pico-8 play session: mixed d-pad (fixed 12-tick cycle)

[t = 6 s] mixed d-pad (1.2s cycle ×~5): → ← ↑ ↓ + 🅾/❎ taps, ~6s
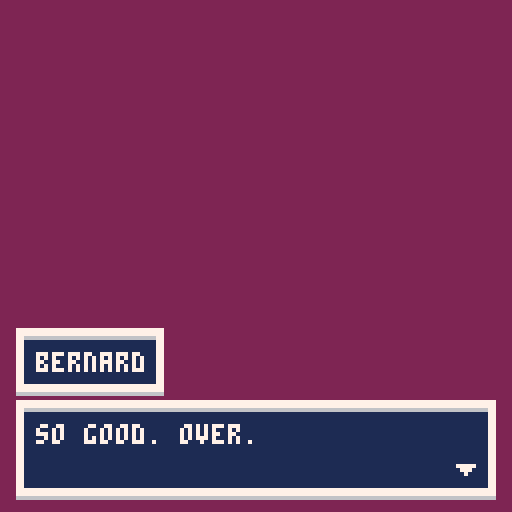
[t = 8 s] mixed d-pad (1.2s cycle ×~6): → ← ↑ ↓ + 🅾/❎ taps, ~8s
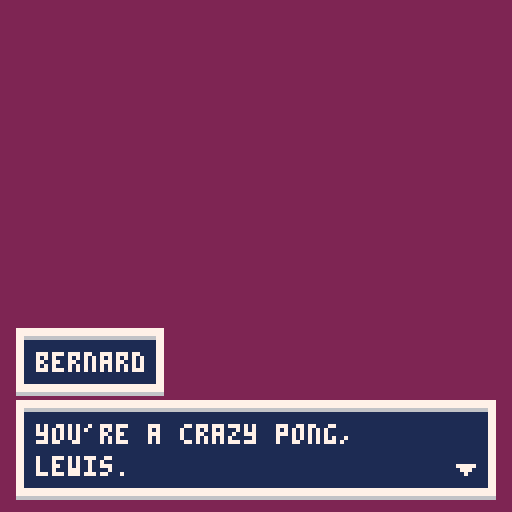

pico-8 cartridge
version 8
__lua__

t=0 -- the timer for keeping track of things

-- add a new text box
function tbox(speaker, message)
	local linebreak=1 -- keeps track of the last linebreak position

	if #tbox_messages>0 and #tbox_messages%2==1 then -- add an empty line for a "new" dialogue box if a previous message exists in the queue
		tbox_line(speaker, "")
	end

	for i=0,flr(#message/25) do -- search through the message and break it into words
		local line=sub(message, linebreak, linebreak+25) -- lines are 25 characters but grab 26 to do a lookahead check

		if #line==26 and #message>linebreak+25 then -- if we're not near the end of the message
			for j=#line,0,-1 do -- look backward for the first whitespace character to determine the linebreak
				if sub(line,j,j)==" " then
					local lookahead=0

					if j==#line then -- if the line ends perfectly at the end of a word...
						lookahead=1
					end

					tbox_line(speaker, sub(line, 0, j+lookahead)) -- add the word to the array
					linebreak+=j
					break
				end
			end
		else
			tbox_line(speaker, line) -- add the rest of the message to the text boxes array
			break -- only add the message once
		end
	end
end

-- a utility function for easily adding a line to the messages array
function tbox_line(speaker, line)
	local line={speaker=speaker, line=line}
	add(tbox_messages, line)
end

-- check for button presses so we can clear text box messages
function tbox_interact()
	if btnp(4) and #tbox_messages>0 then
		sfx(0) -- play a sound effect

		if #tbox_messages>1 then
			del(tbox_messages, tbox_messages[1])
		end

		del(tbox_messages, tbox_messages[1])
	end
end

-- check if a text box is currently visible (useful if the dialogue clear button is used for other actions as well)
function tbox_active()
	if #tbox_messages>0 then
		return true
	else
		return false
	end
end

-- draw the text boxes (if any)
function tbox_draw()
	if #tbox_messages>0 then -- only draw if there are messages
		if #tbox_messages[1].speaker>0 then
			local speaker_width=#tbox_messages[1].speaker*4

			if speaker_width>111 then
				speaker_width=111
			end

			rectfill(4, 82, speaker_width+12, 97, 7) -- draw border rectangle
			rectfill(6, 85, speaker_width+10, 95, 1) -- draw fill rectangle
			line(6, 84, speaker_width+10, 84, 6) -- draw top border shadow 
			line(4, 98, speaker_width+12, 98, 6) -- draw bottom border shadow 

			print(sub(tbox_messages[1].speaker, 0, 27), 9, 88, 7)
		end

		rectfill(4, 100, 123, 123, 7) -- draw border rectangle
		rectfill(6, 102, 121, 121, 1) -- draw fill rectangle
		line(6, 102, 121, 102, 6) -- draw top border shadow 
		line(4, 124, 123, 124, 6) -- draw bottom border shadow 

		-- draw the lines of text
		print(tbox_messages[1].line, 9, 106, 7) 
		if #tbox_messages>1 then -- only draw a second line if one exist
			print(tbox_messages[2].line, 9, 114, 7) 
		end
		
		-- draw and animate the arrow
		if t%10<5 then
			spr(1, 112, 112)
		else
			spr(1, 112, 113)
		end
	end
end

function _init()
	tbox_messages={} -- the array for keeping track of text box overflows
	tbox("bernard", "he-hello...? this is bernard. is anyone there? over...")
	tbox("gregory", "yes! i am herrrre! over!")
	tbox("bernard", "cool! how are you? over.")
	tbox("gregory", "i'm good, man. how are you? over!")
	tbox("bernard", "so good. over.")
	tbox("lewis", "i am good toooooo guys!")
	tbox("gregory", "lewis? is that you? how did you get this frequency? over.")
	tbox("lewis", "i have my wayz.")
	tbox("bernard", "you're a crazy pong, lewis.")
	tbox("lewis", "why, thank you, sir bernard.")
end

function _update()
	t=t+1 -- increment the clock
	tbox_interact()
end

function _draw()
	cls() -- clear the screen
	rectfill(0, 0, 127, 127, 2) -- draw a fill color for sizing
	tbox_draw() -- draw the message boxes (if any)
end
__gfx__
00000000000000000000000000000000000000000000000000000000000000000000000000000000000000000000000000000000000000000000000000000000
00000000000000000000000000000000000000000000000000000000000000000000000000000000000000000000000000000000000000000000000000000000
00000000000000000000000000000000000000000000000000000000000000000000000000000000000000000000000000000000000000000000000000000000
00000000007777700000000000000000000000000000000000000000000000000000000000000000000000000000000000000000000000000000000000000000
00000000000777000000000000000000000000000000000000000000000000000000000000000000000000000000000000000000000000000000000000000000
00000000000070000000000000000000000000000000000000000000000000000000000000000000000000000000000000000000000000000000000000000000
00000000000000000000000000000000000000000000000000000000000000000000000000000000000000000000000000000000000000000000000000000000
00000000000000000000000000000000000000000000000000000000000000000000000000000000000000000000000000000000000000000000000000000000
00000000000000000000000000000000000000000000000000000000000000000000000000000000000000000000000000000000000000000000000000000000
00000000000000000000000000000000000000000000000000000000000000000000000000000000000000000000000000000000000000000000000000000000
00000000000000000000000000000000000000000000000000000000000000000000000000000000000000000000000000000000000000000000000000000000
00000000000000000000000000000000000000000000000000000000000000000000000000000000000000000000000000000000000000000000000000000000
00000000000000000000000000000000000000000000000000000000000000000000000000000000000000000000000000000000000000000000000000000000
00000000000000000000000000000000000000000000000000000000000000000000000000000000000000000000000000000000000000000000000000000000
00000000000000000000000000000000000000000000000000000000000000000000000000000000000000000000000000000000000000000000000000000000
00000000000000000000000000000000000000000000000000000000000000000000000000000000000000000000000000000000000000000000000000000000
00000000000000000000000000000000000000000000000000000000000000000000000000000000000000000000000000000000000000000000000000000000
00000000000000000000000000000000000000000000000000000000000000000000000000000000000000000000000000000000000000000000000000000000
00000000000000000000000000000000000000000000000000000000000000000000000000000000000000000000000000000000000000000000000000000000
00000000000000000000000000000000000000000000000000000000000000000000000000000000000000000000000000000000000000000000000000000000
00000000000000000000000000000000000000000000000000000000000000000000000000000000000000000000000000000000000000000000000000000000
00000000000000000000000000000000000000000000000000000000000000000000000000000000000000000000000000000000000000000000000000000000
00000000000000000000000000000000000000000000000000000000000000000000000000000000000000000000000000000000000000000000000000000000
00000000000000000000000000000000000000000000000000000000000000000000000000000000000000000000000000000000000000000000000000000000
00000000000000000000000000000000000000000000000000000000000000000000000000000000000000000000000000000000000000000000000000000000
00000000000000000000000000000000000000000000000000000000000000000000000000000000000000000000000000000000000000000000000000000000
00000000000000000000000000000000000000000000000000000000000000000000000000000000000000000000000000000000000000000000000000000000
00000000000000000000000000000000000000000000000000000000000000000000000000000000000000000000000000000000000000000000000000000000
00000000000000000000000000000000000000000000000000000000000000000000000000000000000000000000000000000000000000000000000000000000
00000000000000000000000000000000000000000000000000000000000000000000000000000000000000000000000000000000000000000000000000000000
00000000000000000000000000000000000000000000000000000000000000000000000000000000000000000000000000000000000000000000000000000000
00000000000000000000000000000000000000000000000000000000000000000000000000000000000000000000000000000000000000000000000000000000
00000000000000000000000000000000000000000000000000000000000000000000000000000000000000000000000000000000000000000000000000000000
00000000000000000000000000000000000000000000000000000000000000000000000000000000000000000000000000000000000000000000000000000000
00000000000000000000000000000000000000000000000000000000000000000000000000000000000000000000000000000000000000000000000000000000
00000000000000000000000000000000000000000000000000000000000000000000000000000000000000000000000000000000000000000000000000000000
00000000000000000000000000000000000000000000000000000000000000000000000000000000000000000000000000000000000000000000000000000000
00000000000000000000000000000000000000000000000000000000000000000000000000000000000000000000000000000000000000000000000000000000
00000000000000000000000000000000000000000000000000000000000000000000000000000000000000000000000000000000000000000000000000000000
00000000000000000000000000000000000000000000000000000000000000000000000000000000000000000000000000000000000000000000000000000000
00000000000000000000000000000000000000000000000000000000000000000000000000000000000000000000000000000000000000000000000000000000
00000000000000000000000000000000000000000000000000000000000000000000000000000000000000000000000000000000000000000000000000000000
00000000000000000000000000000000000000000000000000000000000000000000000000000000000000000000000000000000000000000000000000000000
00000000000000000000000000000000000000000000000000000000000000000000000000000000000000000000000000000000000000000000000000000000
00000000000000000000000000000000000000000000000000000000000000000000000000000000000000000000000000000000000000000000000000000000
00000000000000000000000000000000000000000000000000000000000000000000000000000000000000000000000000000000000000000000000000000000
00000000000000000000000000000000000000000000000000000000000000000000000000000000000000000000000000000000000000000000000000000000
00000000000000000000000000000000000000000000000000000000000000000000000000000000000000000000000000000000000000000000000000000000
00000000000000000000000000000000000000000000000000000000000000000000000000000000000000000000000000000000000000000000000000000000
00000000000000000000000000000000000000000000000000000000000000000000000000000000000000000000000000000000000000000000000000000000
00000000000000000000000000000000000000000000000000000000000000000000000000000000000000000000000000000000000000000000000000000000
00000000000000000000000000000000000000000000000000000000000000000000000000000000000000000000000000000000000000000000000000000000
00000000000000000000000000000000000000000000000000000000000000000000000000000000000000000000000000000000000000000000000000000000
00000000000000000000000000000000000000000000000000000000000000000000000000000000000000000000000000000000000000000000000000000000
00000000000000000000000000000000000000000000000000000000000000000000000000000000000000000000000000000000000000000000000000000000
00000000000000000000000000000000000000000000000000000000000000000000000000000000000000000000000000000000000000000000000000000000
00000000000000000000000000000000000000000000000000000000000000000000000000000000000000000000000000000000000000000000000000000000
00000000000000000000000000000000000000000000000000000000000000000000000000000000000000000000000000000000000000000000000000000000
00000000000000000000000000000000000000000000000000000000000000000000000000000000000000000000000000000000000000000000000000000000
00000000000000000000000000000000000000000000000000000000000000000000000000000000000000000000000000000000000000000000000000000000
00000000000000000000000000000000000000000000000000000000000000000000000000000000000000000000000000000000000000000000000000000000
00000000000000000000000000000000000000000000000000000000000000000000000000000000000000000000000000000000000000000000000000000000
00000000000000000000000000000000000000000000000000000000000000000000000000000000000000000000000000000000000000000000000000000000
00000000000000000000000000000000000000000000000000000000000000000000000000000000000000000000000000000000000000000000000000000000
00000000000000000000000000000000000000000000000000000000000000000000000000000000000000000000000000000000000000000000000000000000
00000000000000000000000000000000000000000000000000000000000000000000000000000000000000000000000000000000000000000000000000000000
00000000000000000000000000000000000000000000000000000000000000000000000000000000000000000000000000000000000000000000000000000000
00000000000000000000000000000000000000000000000000000000000000000000000000000000000000000000000000000000000000000000000000000000
00000000000000000000000000000000000000000000000000000000000000000000000000000000000000000000000000000000000000000000000000000000
00000000000000000000000000000000000000000000000000000000000000000000000000000000000000000000000000000000000000000000000000000000
00000000000000000000000000000000000000000000000000000000000000000000000000000000000000000000000000000000000000000000000000000000
00000000000000000000000000000000000000000000000000000000000000000000000000000000000000000000000000000000000000000000000000000000
00000000000000000000000000000000000000000000000000000000000000000000000000000000000000000000000000000000000000000000000000000000
00000000000000000000000000000000000000000000000000000000000000000000000000000000000000000000000000000000000000000000000000000000
00000000000000000000000000000000000000000000000000000000000000000000000000000000000000000000000000000000000000000000000000000000
00000000000000000000000000000000000000000000000000000000000000000000000000000000000000000000000000000000000000000000000000000000
00000000000000000000000000000000000000000000000000000000000000000000000000000000000000000000000000000000000000000000000000000000
00000000000000000000000000000000000000000000000000000000000000000000000000000000000000000000000000000000000000000000000000000000
00000000000000000000000000000000000000000000000000000000000000000000000000000000000000000000000000000000000000000000000000000000
00000000000000000000000000000000000000000000000000000000000000000000000000000000000000000000000000000000000000000000000000000000
00000000000000000000000000000000000000000000000000000000000000000000000000000000000000000000000000000000000000000000000000000000
00000000000000000000000000000000000000000000000000000000000000000000000000000000000000000000000000000000000000000000000000000000
00000000000000000000000000000000000000000000000000000000000000000000000000000000000000000000000000000000000000000000000000000000
00000000000000000000000000000000000000000000000000000000000000000000000000000000000000000000000000000000000000000000000000000000
00000000000000000000000000000000000000000000000000000000000000000000000000000000000000000000000000000000000000000000000000000000
00000000000000000000000000000000000000000000000000000000000000000000000000000000000000000000000000000000000000000000000000000000
00000000000000000000000000000000000000000000000000000000000000000000000000000000000000000000000000000000000000000000000000000000
00000000000000000000000000000000000000000000000000000000000000000000000000000000000000000000000000000000000000000000000000000000
00000000000000000000000000000000000000000000000000000000000000000000000000000000000000000000000000000000000000000000000000000000
00000000000000000000000000000000000000000000000000000000000000000000000000000000000000000000000000000000000000000000000000000000
00000000000000000000000000000000000000000000000000000000000000000000000000000000000000000000000000000000000000000000000000000000
00000000000000000000000000000000000000000000000000000000000000000000000000000000000000000000000000000000000000000000000000000000
00000000000000000000000000000000000000000000000000000000000000000000000000000000000000000000000000000000000000000000000000000000
00000000000000000000000000000000000000000000000000000000000000000000000000000000000000000000000000000000000000000000000000000000
00000000000000000000000000000000000000000000000000000000000000000000000000000000000000000000000000000000000000000000000000000000
00000000000000000000000000000000000000000000000000000000000000000000000000000000000000000000000000000000000000000000000000000000
00000000000000000000000000000000000000000000000000000000000000000000000000000000000000000000000000000000000000000000000000000000
00000000000000000000000000000000000000000000000000000000000000000000000000000000000000000000000000000000000000000000000000000000
00000000000000000000000000000000000000000000000000000000000000000000000000000000000000000000000000000000000000000000000000000000
00000000000000000000000000000000000000000000000000000000000000000000000000000000000000000000000000000000000000000000000000000000
00000000000000000000000000000000000000000000000000000000000000000000000000000000000000000000000000000000000000000000000000000000
00000000000000000000000000000000000000000000000000000000000000000000000000000000000000000000000000000000000000000000000000000000
00000000000000000000000000000000000000000000000000000000000000000000000000000000000000000000000000000000000000000000000000000000
00000000000000000000000000000000000000000000000000000000000000000000000000000000000000000000000000000000000000000000000000000000
00000000000000000000000000000000000000000000000000000000000000000000000000000000000000000000000000000000000000000000000000000000
00000000000000000000000000000000000000000000000000000000000000000000000000000000000000000000000000000000000000000000000000000000
00000000000000000000000000000000000000000000000000000000000000000000000000000000000000000000000000000000000000000000000000000000
00000000000000000000000000000000000000000000000000000000000000000000000000000000000000000000000000000000000000000000000000000000
00000000000000000000000000000000000000000000000000000000000000000000000000000000000000000000000000000000000000000000000000000000
00000000000000000000000000000000000000000000000000000000000000000000000000000000000000000000000000000000000000000000000000000000
00000000000000000000000000000000000000000000000000000000000000000000000000000000000000000000000000000000000000000000000000000000
00000000000000000000000000000000000000000000000000000000000000000000000000000000000000000000000000000000000000000000000000000000
00000000000000000000000000000000000000000000000000000000000000000000000000000000000000000000000000000000000000000000000000000000
00000000000000000000000000000000000000000000000000000000000000000000000000000000000000000000000000000000000000000000000000000000
00000000000000000000000000000000000000000000000000000000000000000000000000000000000000000000000000000000000000000000000000000000
00000000000000000000000000000000000000000000000000000000000000000000000000000000000000000000000000000000000000000000000000000000
00000000000000000000000000000000000000000000000000000000000000000000000000000000000000000000000000000000000000000000000000000000
00000000000000000000000000000000000000000000000000000000000000000000000000000000000000000000000000000000000000000000000000000000
00000000000000000000000000000000000000000000000000000000000000000000000000000000000000000000000000000000000000000000000000000000
00000000000000000000000000000000000000000000000000000000000000000000000000000000000000000000000000000000000000000000000000000000
00000000000000000000000000000000000000000000000000000000000000000000000000000000000000000000000000000000000000000000000000000000
00000000000000000000000000000000000000000000000000000000000000000000000000000000000000000000000000000000000000000000000000000000
00000000000000000000000000000000000000000000000000000000000000000000000000000000000000000000000000000000000000000000000000000000
00000000000000000000000000000000000000000000000000000000000000000000000000000000000000000000000000000000000000000000000000000000
00000000000000000000000000000000000000000000000000000000000000000000000000000000000000000000000000000000000000000000000000000000
00000000000000000000000000000000000000000000000000000000000000000000000000000000000000000000000000000000000000000000000000000000
00000000000000000000000000000000000000000000000000000000000000000000000000000000000000000000000000000000000000000000000000000000
00000000000000000000000000000000000000000000000000000000000000000000000000000000000000000000000000000000000000000000000000000000
__gff__
0000000000000000000000000000000000000000000000000000000000000000000000000000000000000000000000000000000000000000000000000000000000000000000000000000000000000000000000000000000000000000000000000000000000000000000000000000000000000000000000000000000000000000
0000000000000000000000000000000000000000000000000000000000000000000000000000000000000000000000000000000000000000000000000000000000000000000000000000000000000000000000000000000000000000000000000000000000000000000000000000000000000000000000000000000000000000
__map__
0000000000000000000000000000000000000000000000000000000000000000000000000000000000000000000000000000000000000000000000000000000000000000000000000000000000000000000000000000000000000000000000000000000000000000000000000000000000000000000000000000000000000000
0000000000000000000000000000000000000000000000000000000000000000000000000000000000000000000000000000000000000000000000000000000000000000000000000000000000000000000000000000000000000000000000000000000000000000000000000000000000000000000000000000000000000000
0000000000000000000000000000000000000000000000000000000000000000000000000000000000000000000000000000000000000000000000000000000000000000000000000000000000000000000000000000000000000000000000000000000000000000000000000000000000000000000000000000000000000000
0000000000000000000000000000000000000000000000000000000000000000000000000000000000000000000000000000000000000000000000000000000000000000000000000000000000000000000000000000000000000000000000000000000000000000000000000000000000000000000000000000000000000000
0000000000000000000000000000000000000000000000000000000000000000000000000000000000000000000000000000000000000000000000000000000000000000000000000000000000000000000000000000000000000000000000000000000000000000000000000000000000000000000000000000000000000000
0000000000000000000000000000000000000000000000000000000000000000000000000000000000000000000000000000000000000000000000000000000000000000000000000000000000000000000000000000000000000000000000000000000000000000000000000000000000000000000000000000000000000000
0000000000000000000000000000000000000000000000000000000000000000000000000000000000000000000000000000000000000000000000000000000000000000000000000000000000000000000000000000000000000000000000000000000000000000000000000000000000000000000000000000000000000000
0000000000000000000000000000000000000000000000000000000000000000000000000000000000000000000000000000000000000000000000000000000000000000000000000000000000000000000000000000000000000000000000000000000000000000000000000000000000000000000000000000000000000000
0000000000000000000000000000000000000000000000000000000000000000000000000000000000000000000000000000000000000000000000000000000000000000000000000000000000000000000000000000000000000000000000000000000000000000000000000000000000000000000000000000000000000000
0000000000000000000000000000000000000000000000000000000000000000000000000000000000000000000000000000000000000000000000000000000000000000000000000000000000000000000000000000000000000000000000000000000000000000000000000000000000000000000000000000000000000000
0000000000000000000000000000000000000000000000000000000000000000000000000000000000000000000000000000000000000000000000000000000000000000000000000000000000000000000000000000000000000000000000000000000000000000000000000000000000000000000000000000000000000000
0000000000000000000000000000000000000000000000000000000000000000000000000000000000000000000000000000000000000000000000000000000000000000000000000000000000000000000000000000000000000000000000000000000000000000000000000000000000000000000000000000000000000000
0000000000000000000000000000000000000000000000000000000000000000000000000000000000000000000000000000000000000000000000000000000000000000000000000000000000000000000000000000000000000000000000000000000000000000000000000000000000000000000000000000000000000000
0000000000000000000000000000000000000000000000000000000000000000000000000000000000000000000000000000000000000000000000000000000000000000000000000000000000000000000000000000000000000000000000000000000000000000000000000000000000000000000000000000000000000000
0000000000000000000000000000000000000000000000000000000000000000000000000000000000000000000000000000000000000000000000000000000000000000000000000000000000000000000000000000000000000000000000000000000000000000000000000000000000000000000000000000000000000000
0000000000000000000000000000000000000000000000000000000000000000000000000000000000000000000000000000000000000000000000000000000000000000000000000000000000000000000000000000000000000000000000000000000000000000000000000000000000000000000000000000000000000000
0000000000000000000000000000000000000000000000000000000000000000000000000000000000000000000000000000000000000000000000000000000000000000000000000000000000000000000000000000000000000000000000000000000000000000000000000000000000000000000000000000000000000000
0000000000000000000000000000000000000000000000000000000000000000000000000000000000000000000000000000000000000000000000000000000000000000000000000000000000000000000000000000000000000000000000000000000000000000000000000000000000000000000000000000000000000000
0000000000000000000000000000000000000000000000000000000000000000000000000000000000000000000000000000000000000000000000000000000000000000000000000000000000000000000000000000000000000000000000000000000000000000000000000000000000000000000000000000000000000000
0000000000000000000000000000000000000000000000000000000000000000000000000000000000000000000000000000000000000000000000000000000000000000000000000000000000000000000000000000000000000000000000000000000000000000000000000000000000000000000000000000000000000000
0000000000000000000000000000000000000000000000000000000000000000000000000000000000000000000000000000000000000000000000000000000000000000000000000000000000000000000000000000000000000000000000000000000000000000000000000000000000000000000000000000000000000000
0000000000000000000000000000000000000000000000000000000000000000000000000000000000000000000000000000000000000000000000000000000000000000000000000000000000000000000000000000000000000000000000000000000000000000000000000000000000000000000000000000000000000000
0000000000000000000000000000000000000000000000000000000000000000000000000000000000000000000000000000000000000000000000000000000000000000000000000000000000000000000000000000000000000000000000000000000000000000000000000000000000000000000000000000000000000000
0000000000000000000000000000000000000000000000000000000000000000000000000000000000000000000000000000000000000000000000000000000000000000000000000000000000000000000000000000000000000000000000000000000000000000000000000000000000000000000000000000000000000000
0000000000000000000000000000000000000000000000000000000000000000000000000000000000000000000000000000000000000000000000000000000000000000000000000000000000000000000000000000000000000000000000000000000000000000000000000000000000000000000000000000000000000000
0000000000000000000000000000000000000000000000000000000000000000000000000000000000000000000000000000000000000000000000000000000000000000000000000000000000000000000000000000000000000000000000000000000000000000000000000000000000000000000000000000000000000000
0000000000000000000000000000000000000000000000000000000000000000000000000000000000000000000000000000000000000000000000000000000000000000000000000000000000000000000000000000000000000000000000000000000000000000000000000000000000000000000000000000000000000000
0000000000000000000000000000000000000000000000000000000000000000000000000000000000000000000000000000000000000000000000000000000000000000000000000000000000000000000000000000000000000000000000000000000000000000000000000000000000000000000000000000000000000000
0000000000000000000000000000000000000000000000000000000000000000000000000000000000000000000000000000000000000000000000000000000000000000000000000000000000000000000000000000000000000000000000000000000000000000000000000000000000000000000000000000000000000000
0000000000000000000000000000000000000000000000000000000000000000000000000000000000000000000000000000000000000000000000000000000000000000000000000000000000000000000000000000000000000000000000000000000000000000000000000000000000000000000000000000000000000000
0000000000000000000000000000000000000000000000000000000000000000000000000000000000000000000000000000000000000000000000000000000000000000000000000000000000000000000000000000000000000000000000000000000000000000000000000000000000000000000000000000000000000000
0000000000000000000000000000000000000000000000000000000000000000000000000000000000000000000000000000000000000000000000000000000000000000000000000000000000000000000000000000000000000000000000000000000000000000000000000000000000000000000000000000000000000000
